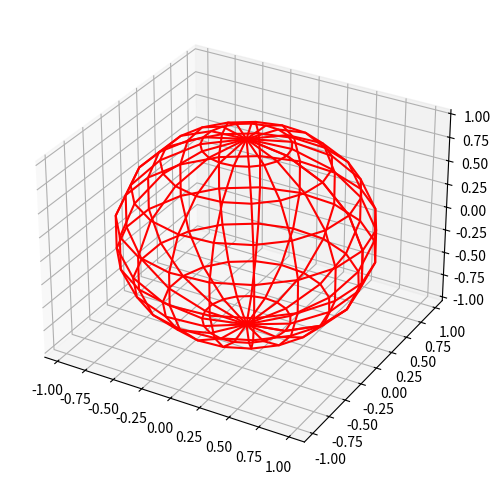

The matplotlib source for this figure:
from mpl_toolkits.mplot3d import Axes3D
import matplotlib.pyplot as plt
import numpy as np
from itertools import product, combinations

#M -> R^2, M torus or sphere
class S2:
    def __init__(self):
        pass


class Torus:
    def __init__(self):
        pass



def main():
    #tests

    #plotting a

    fig = plt.figure(figsize=(8, 6))
    ax = fig.add_subplot(projection='3d')

 
    # questo pezzo qua dipinge una palla
    u, v = np.mgrid[0:2*np.pi:20j, 0:np.pi:10j]
    x = np.cos(u)*np.sin(v)
    y = np.sin(u)*np.sin(v)
    z = np.cos(v)
    ax.plot_wireframe(x, y, z, color="r")
    
    plt.show()




if __name__ == "__main__":
    main()